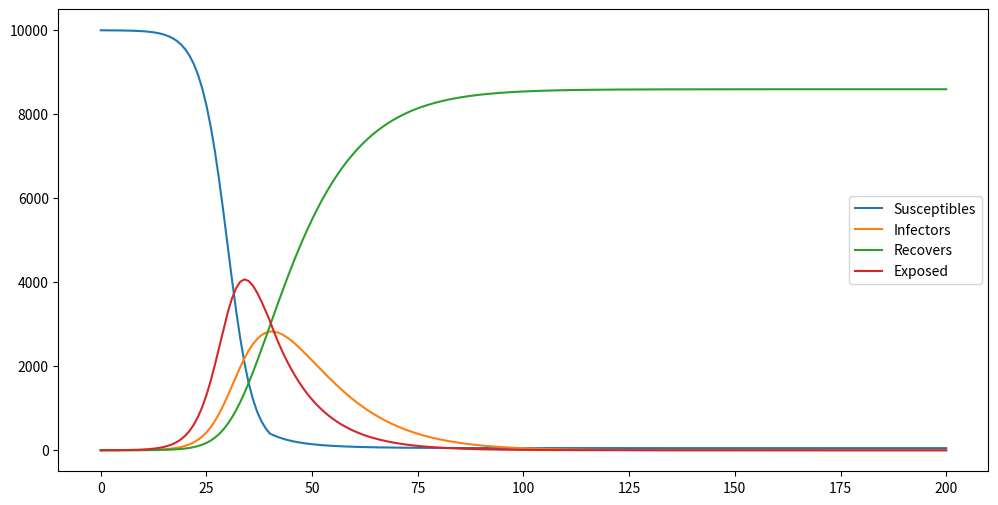

Generate this figure with matplotlib:
# -*- coding: utf-8 -*-
"""
Created on Tue Feb  4 09:37:50 2020
Infection model
By referring following URL:
https://zhuanlan.zhihu.com/p/104268573?night=1
@author: [email redacted]
"""

import matplotlib.pyplot as plt
import random

class infection_model():
    def __init__(self, 
                 population= 10000,
                 infectors_num= 1,
                 contactors_num= 10,
                 infect_prob= 0.05):
        
        super(infection_model, self).__init__()
        self.population = population
        self.contactors_num = contactors_num
        self.infect_prob = infect_prob
        self.contactors_num = contactors_num
        self.interval = 0
        
        infectors= []
        infectors.append(infectors_num)
        self.infectors = infectors
    
        suspectors= [] 
        suspectors.append(population - infectors_num)
        self.suspectors = suspectors
            
    def getIntervalValue(self):
        return self.interval

    def getMaxInfectors(self):
        return max(self.infectors), self.infectors.index(max(self.infectors))
 

# population 人口总数
# infectors_num 感染者人数
# contactors_num 感染者接触易感者的人数
# infect_prob 传染概率
class SI(infection_model):
    def __init__(self, 
                 population= 10000,
                 infectors_num= 1,
                 contactors_num= 10,
                 infect_prob= 0.05):
        
        super(SI, self).__init__()
        self.population = population
        self.contactors_num = contactors_num
        self.infect_prob = infect_prob
        self.contactors_num = contactors_num
        self.interval = 0
        
        infectors= []
        infectors.append(infectors_num)
        self.infectors = infectors
    
        suspectors= [] 
        suspectors.append(population - infectors_num)
        self.suspectors = suspectors
            
    def update(self):
        self.suspectors.append(self.suspectors[-1] - self.contactors_num*self.infect_prob*self.infectors[-1]* self.suspectors[-1]/self.population)
        self.infectors.append(self.infectors[-1] + self.contactors_num*self.infect_prob*self.infectors[-1]* self.suspectors[-1]/self.population)

        self.interval += 1
        
    def getData(self):
        return self.suspectors, self.infectors
    
    def plotRes(self):
        plt.plot(self.suspectors,  label= u"Susceptibles")
        plt.plot(self.infectors, label= u"Infectors")
        
        plt.legend()
        plt.show()

# population 人口总数
# infectors_num 感染者人数
# contactors_num 感染者接触易感者的人数
# infect_prob 传染概率
# recover_prob 康复概率
# 康复者将具有抗体不再感染    
class SIR(infection_model):
    def __init__(self, 
                 population= 10000,
                 infectors_num= 1,
                 contactors_num= 10, 
                 infect_prob= 0.05,
                 recover_prob= 0.1):
        
        super(SIR, self).__init__()
        self.population = population
        self.contactors_num = contactors_num
        self.infect_prob = infect_prob
        self.recover_prob = recover_prob
        self.contactors_num = contactors_num
        self.interval = 0
        
        infectors= []
        infectors.append(infectors_num)
        self.infectors = infectors
    
        suspectors= [] 
        suspectors.append(population - infectors_num)
        self.suspectors = suspectors
                
        recovers= []
        recovers.append(0)
        self.recovers = recovers        
            
    def update(self):
        self.suspectors.append(self.suspectors[-1] - self.contactors_num*self.infect_prob*self.infectors[-1]* self.suspectors[-1]/self.population)
        self.infectors.append(self.infectors[-1] + self.contactors_num*self.infect_prob*self.infectors[-1]* self.suspectors[-1]/self.population - self.recover_prob*self.infectors[-1])
        self.recovers.append(self.recovers[-1] + self.recover_prob*self.infectors[-1])        
        
        self.interval += 1
        
    def getData(self):
        return self.suspectors, self.infectors, self.recovers
    
    def plotRes(self):
        plt.plot(self.suspectors,  label= u"Susceptibles")
        plt.plot(self.infectors, label= u"Infectors")
        plt.plot(self.recovers, label= u"Recovers")
        
        plt.legend()
        plt.show()
    
# population 人口总数
# infectors_num 感染者人数
# contactors_num 感染者接触易感者的人数
# infect_prob 传染概率
#  recover_prob 康复概率
# 康复者将有可能再次感染
class SIS(infection_model):
    def __init__(self, 
                 population= 10000, 
                 infectors_num= 1,
                 contactors_num= 10, 
                 infect_prob= 0.05,
                 recover_prob= 0.02):
        
        super(SIS, self).__init__()
        self.population = population
        self.contactors_num = contactors_num
        self.infect_prob = infect_prob
        self.recover_prob = recover_prob
        self.contactors_num = contactors_num
        self.interval = 0
        
        infectors= []
        infectors.append(infectors_num)
        self.infectors = infectors
    
        suspectors= [] 
        suspectors.append(population - infectors_num)
        self.suspectors = suspectors
            
    def update(self):
        self.suspectors.append(self.suspectors[-1] - self.contactors_num*self.infect_prob*self.infectors[-1]*self.suspectors[-1]/self.population + self.recover_prob*self.infectors[-1])
        self.infectors.append(self.infectors[-1] + self.contactors_num*self.infect_prob*self.infectors[-1]*self.suspectors[-1]/self.population - self.recover_prob*self.infectors[-1])
        
        self.interval += 1
        
    def getData(self):
        return self.suspectors, self.infectors, self.recovers
    
    def plotRes(self):
        plt.plot(self.suspectors,  label= u"Susceptibles")
        plt.plot(self.infectors, label= u"Infectors")
        
        plt.legend()
        plt.show()        
        
# population 人口总数
# infectors_num 感染者人数
# contactors_num 感染者接触易感者的人数
# infect_prob 传染概率
# recover_prob 康复概率
# alpha_prob 潜伏者转化为感染者概率
#导入潜伏期人群(潜伏期不具有传染性)
class SEIR(infection_model):
    def __init__(self, 
                 population= 10000, 
                 infectors_num= 1, 
                 contactors_num= 10, 
                 infect_prob= 0.05, 
                 recover_prob= 0.1, 
                 alpha_prob= 0.9):
        
        super(SEIR, self).__init__()
        self.population = population
        self.contactors_num = contactors_num
        self.infect_prob = infect_prob
        self.recover_prob = recover_prob
        self.contactors_num = contactors_num
        self.alpha_prob = alpha_prob
        self.interval = 0
        
        infectors= []
        infectors.append(infectors_num)
        self.infectors = infectors
    
        suspectors= [] 
        suspectors.append(population - infectors_num)
        self.suspectors = suspectors
    
        recovers= []
        recovers.append(0)
        self.recovers = recovers     
        
        exposed= []
        exposed.append(0)
        self.exposed= exposed
            
    def update(self):
        self.suspectors.append(self.suspectors[-1] - self.contactors_num*self.infect_prob*self.infectors[-1]*self.suspectors[-1]/self.population)
        self.exposed.append(self.exposed[-1] + self.contactors_num*self.infect_prob*self.suspectors[-1]*self.infectors[-1]/self.population-self.alpha_prob*self.exposed[-1])
        self.infectors.append(self.infectors[-1] + self.alpha_prob*self.exposed[-1] - self.recover_prob*self.infectors[-1])
        self.recovers.append(self.recovers[-1] + self.recover_prob*self.infectors[-1])
        
        self.interval += 1
        
    def getData(self):
        return self.suspectors, self.infectors, self.recovers, self.exposed
    
    def plotRes(self):
        plt.plot(self.suspectors,  label= u"Susceptibles")
        plt.plot(self.infectors, label= u"Infectors")
        plt.plot(self.recovers, label= u"Recovers")
        plt.plot(self.exposed, label= u"Exposed")
        
        plt.legend()
        plt.show()        

# population 人口总数
# infectors_num 感染者人数
# contactors_num 感染者接触易感者的人数        
# infect_prob 传染概率
# recover_prob 康复概率
# e_contactors_num 潜伏者者接触易感者的人数
# e_infect_prob 潜伏者传染概率        
# alpha_prob 潜伏者转化为感染者概率
#导入潜伏期人群（潜伏期具有传染性）
class SEIR_Wuhan(infection_model):
    def __init__(self,
                 population= 10000, 
                 infectors_num= 1, 
                 contactors_num= 10, 
                 infect_prob= 0.05,
                 recover_prob= 0.1,
                 e_contactors_num= 10, 
                 e_infect_prob= 0.03,                 
                 alpha_prob= 0.1):
        
        super(SEIR_Wuhan, self).__init__()
        self.population = population
        self.contactors_num = contactors_num
        self.infect_prob = infect_prob
        self.recover_prob = recover_prob
        self.contactors_num = contactors_num
        self.e_contactors_num = e_contactors_num
        self.e_infect_prob = e_infect_prob
        self.alpha_prob = alpha_prob
        self.interval = 0
        
        infectors= []
        infectors.append(infectors_num)
        self.infectors = infectors
    
        suspectors= [] 
        suspectors.append(population - infectors_num)
        self.suspectors = suspectors
    
        recovers= []
        recovers.append(0)
        self.recovers = recovers     
        
        exposed= []
        exposed.append(0)
        self.exposed= exposed
            
    def update(self):
        self.suspectors.append(self.suspectors[-1] - self.contactors_num*self.infect_prob*self.infectors[-1]*self.suspectors[-1]/self.population - self.e_contactors_num*self.e_infect_prob*self.suspectors[-1]*self.exposed[-1]/self.population)
        self.exposed.append(self.exposed[-1] + self.contactors_num*self.infect_prob*self.suspectors[-1]*self.infectors[-1]/self.population - self.alpha_prob*self.exposed[-1] + self.e_contactors_num*self.e_infect_prob*self.suspectors[-1]*self.exposed[-1]/self.population)
        self.infectors.append(self.infectors[-1] + self.alpha_prob*self.exposed[-1] - self.recover_prob*self.infectors[-1])
        self.recovers.append(self.recovers[-1] + self.recover_prob*self.infectors[-1])
  
        self.interval += 1
        
    def getData(self):
        return self.suspectors, self.infectors, self.recovers, self.exposed
    
    def plotRes(self):
        plt.plot(self.suspectors,  label= u"Susceptibles")
        plt.plot(self.infectors, label= u"Infectors")
        plt.plot(self.recovers, label= u"Recovers")
        plt.plot(self.exposed, label= u"Exposed")
        
        plt.legend()
        plt.show()        

# population 人口总数
# infectors_num 感染者人数
# contactors_num 感染者接触易感者的人数        
# infect_prob 传染概率
# recover_prob 康复概率
# e_contactors_num 潜伏者者接触易感者的人数
# e_infect_prob 潜伏者传染概率        
# alpha_prob 潜伏者转化为感染者概率
# blockday 隔离介入的时间        
#导入隔离介入（潜伏期具有传染性）
class SEIR_Wuhan_Blocked(infection_model):
    def __init__(self,
                 population= 10000, 
                 infectors_num= 1, 
                 contactors_num= 10, 
                 infect_prob= 0.05,
                 recover_prob= 0.1,
                 e_contactors_num= 10, 
                 e_infect_prob= 0.03,                 
                 alpha_prob= 0.1,
                 blockday= 25):
        
        super(SEIR_Wuhan_Blocked, self).__init__()
        self.population = population
        self.contactors_num = contactors_num
        self.infect_prob = infect_prob
        self.recover_prob = recover_prob
        self.contactors_num = contactors_num
        self.e_contactors_num = e_contactors_num
        self.e_infect_prob = e_infect_prob
        self.alpha_prob = alpha_prob
        self.blockday = blockday
        self.interval = 0
        
        infectors= []
        infectors.append(infectors_num)
        self.infectors = infectors
    
        suspectors= [] 
        suspectors.append(population - infectors_num)
        self.suspectors = suspectors
    
        recovers= []
        recovers.append(0)
        self.recovers = recovers     
        
        exposed= []
        exposed.append(0)
        self.exposed= exposed
            
    def update(self):
        if self.interval> self.blockday:
            self.contactors_num= 5
            self.e_contactors_num= 5
            
        self.suspectors.append(self.suspectors[-1] - self.contactors_num*self.infect_prob*self.infectors[-1]*self.suspectors[-1]/self.population - self.e_contactors_num*self.e_infect_prob*self.suspectors[-1]*self.exposed[-1]/self.population)
        self.exposed.append(self.exposed[-1] + self.contactors_num*self.infect_prob*self.suspectors[-1]*self.infectors[-1]/self.population - self.alpha_prob*self.exposed[-1] + self.e_contactors_num*self.e_infect_prob*self.suspectors[-1]*self.exposed[-1]/self.population)
        self.infectors.append(self.infectors[-1] + self.alpha_prob*self.exposed[-1] - self.recover_prob*self.infectors[-1])
        self.recovers.append(self.recovers[-1] + self.recover_prob*self.infectors[-1])
  
        self.interval += 1
        
    def getData(self):
        return self.suspectors, self.infectors, self.recovers, self.exposed
    
    def plotRes(self):
        plt.plot(self.suspectors,  label= u"Susceptibles")
        plt.plot(self.infectors, label= u"Infectors")
        plt.plot(self.recovers, label= u"Recovers")
        plt.plot(self.exposed, label= u"Exposed")
        
        plt.legend()
        plt.show()                

# population 人口总数
# infectors_num 感染者人数
# contactors_num 感染者接触易感者的人数        
# infect_prob 传染概率
# recover_prob 康复概率
# e_contactors_num 潜伏者者接触易感者的人数
# e_infect_prob 潜伏者传染概率        
# alpha_prob 潜伏者转化为感染者概率
# blockday 隔离介入的时间       
# death_prob 感染者死亡率        
# p 人口流入率         
#导入人口变化&感染者死亡因素（潜伏期具有传染性）
class SEIR_wuhan_Modified(infection_model):
    def __init__(self,
                 population= 10000, 
                 infectors_num= 1, 
                 contactors_num= 10, 
                 infect_prob= 0.05,
                 recover_prob= 0.1,
                 e_contactors_num= 10, 
                 e_infect_prob= 0.03,                 
                 alpha_prob= 0.1,
                 death_prob= 0.035,
                 p_ratio= 10,
                 blockday= 25):
        
        super(SEIR_wuhan_Modified, self).__init__()
        self.population = population
        self.contactors_num = contactors_num
        self.infect_prob = infect_prob
        self.recover_prob = recover_prob
        self.contactors_num = contactors_num
        self.e_contactors_num = e_contactors_num
        self.e_infect_prob = e_infect_prob
        self.alpha_prob = alpha_prob
        self.death_prob = death_prob
        self.p_ratio = p_ratio
        self.blockday = blockday
        self.interval = 0
        
        infectors= []
        infectors.append(infectors_num)
        self.infectors = infectors
    
        suspectors= [] 
        suspectors.append(population - infectors_num)
        self.suspectors = suspectors
    
        recovers= []
        recovers.append(0)
        self.recovers = recovers     
        
        exposed= []
        exposed.append(0)
        self.exposed= exposed
            
    def update(self):
        if self.interval> self.blockday:
            self.contactors_num= 5
            self.e_contactors_num= 5

        p = 1.0 + random.randint(-1*self.p_ratio, self.p_ratio)/self.population
        self.population = self.population*p
       
        self.suspectors.append(self.suspectors[-1] - self.contactors_num*self.infect_prob*self.infectors[-1]*self.suspectors[-1]/self.population - self.e_contactors_num*self.e_infect_prob*self.suspectors[-1]*self.exposed[-1]/self.population)
        self.exposed.append(self.exposed[-1] + self.contactors_num*self.infect_prob*self.suspectors[-1]*self.infectors[-1]/self.population - self.alpha_prob*self.exposed[-1] + self.e_contactors_num*self.e_infect_prob*self.suspectors[-1]*self.exposed[-1]/self.population)
        self.infectors.append(self.infectors[-1] + self.alpha_prob*self.exposed[-1] - self.recover_prob*self.infectors[-1])
        self.recovers.append(self.recovers[-1] + self.recover_prob*self.infectors[-1])
  
        self.interval += 1
        
    def getData(self):
        return self.suspectors, self.infectors, self.recovers, self.exposed
    
    def plotRes(self):
        plt.plot(self.suspectors,  label= u"Susceptibles")
        plt.plot(self.infectors, label= u"Infectors")
        plt.plot(self.recovers, label= u"Recovers")
        plt.plot(self.exposed, label= u"Exposed")
        
        plt.legend()
        plt.show()                
        
if __name__ == '__main__':
   
    '''
    #model= SI()
    #model= SIR()    
    #model= SIS() 
    #model= SEIR()
    #model= SEIR_Wuhan()
    #model= SEIR_Wuhan_Blocked(blockday = 10)
    model= SEIR_wuhan_Modified(blockday = 10)
    
    for i in range(200):
        model.update()
        
    model.plotRes()
    print(model.getMaxInfectors())
    '''
    
    plt.figure(figsize=(12,6))    
    plt.ion()

    value = []
    pos= []
    period= 40
    for i in range(period):
        
        plt.cla()
        model = SEIR_Wuhan_Blocked(blockday= i)
        
        for day in range(200):
            model.update()
        
        model.plotRes()
        plt.pause(0.1)
        
        maxValue, maxPos = model.getMaxInfectors()
        print(i, maxValue, maxPos)
         
    plt.ioff()
    plt.show() 